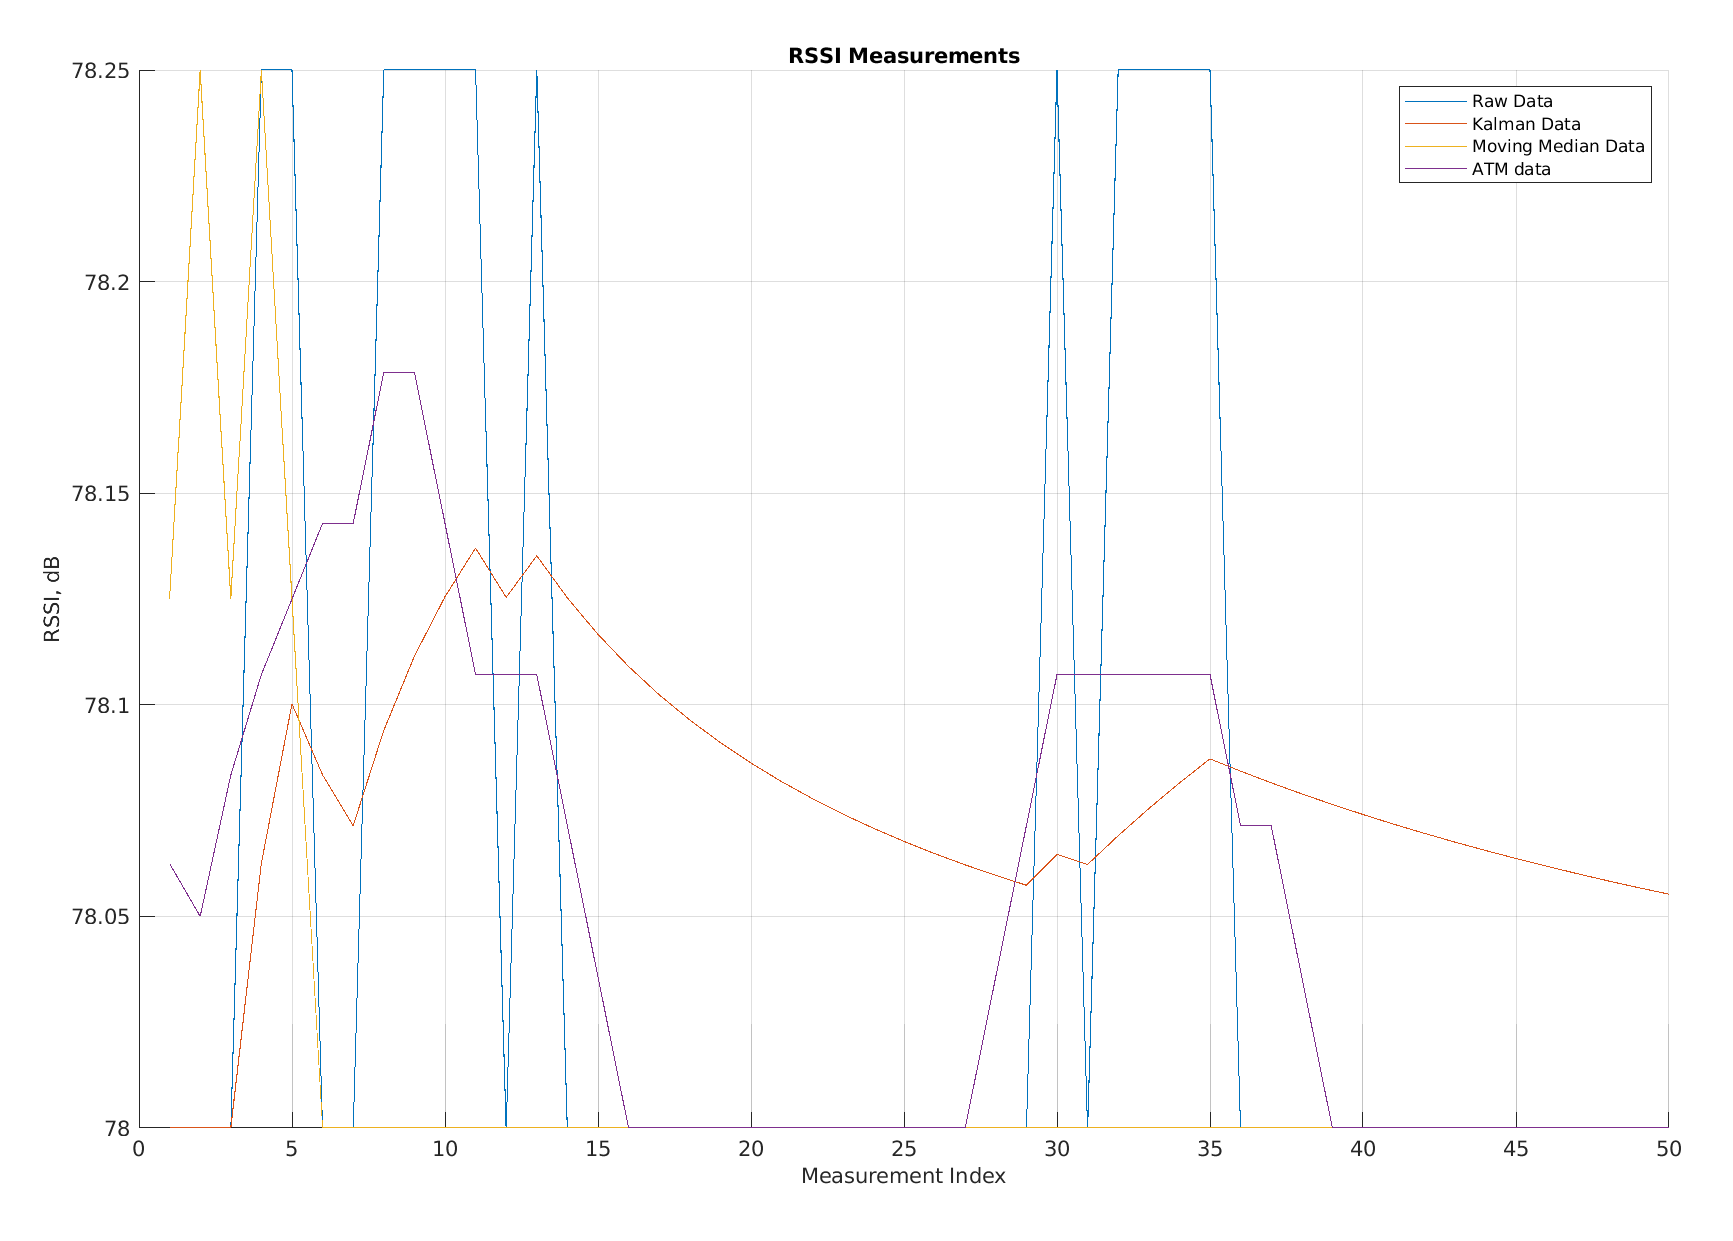

The file beside this chart, header and first rows:
Raw Data, Kalman Data, Moving Average Data, app.FilteredATM
78, 78, 78.12, 78.06
78, 78, 78.25, 78.05
78, 78, 78.12, 78.08
78.25, 78.06, 78.25, 78.11
78.25, 78.1, 78.12, 78.12
78, 78.08, 78, 78.14
78, 78.07, 78, 78.14
78.25, 78.09, 78, 78.18
78.25, 78.11, 78, 78.18
78.25, 78.13, 78, 78.14
78.25, 78.14, 78, 78.11
78, 78.13, 78, 78.11
78.25, 78.14, 78, 78.11
78, 78.13, 78, 78.07
78, 78.12, 78, 78.04
78, 78.11, 78, 78
78, 78.1, 78, 78
78, 78.1, 78, 78
78, 78.09, 78, 78
78, 78.09, 78, 78
78, 78.08, 78, 78
78, 78.08, 78, 78
78, 78.07, 78, 78
78, 78.07, 78, 78
78, 78.07, 78, 78
78, 78.06, 78, 78
78, 78.06, 78, 78
78, 78.06, 78, 78.04
78, 78.06, 78, 78.07
78.25, 78.06, 78, 78.11
78, 78.06, 78, 78.11
78.25, 78.07, 78, 78.11
78.25, 78.08, 78, 78.11
78.25, 78.08, 78, 78.11
78.25, 78.09, 78, 78.11
78, 78.08, 78, 78.07
78, 78.08, 78, 78.07
78, 78.08, 78, 78.04
78, 78.08, 78, 78
78, 78.07, 78, 78
78, 78.07, 78, 78
78, 78.07, 78, 78
78, 78.07, 78, 78
78, 78.07, 78, 78
78, 78.06, 78, 78
78, 78.06, 78, 78
78, 78.06, 78, 78
78, 78.06, 78, 78
78, 78.06, 78, 78
78, 78.06, 78, 78
